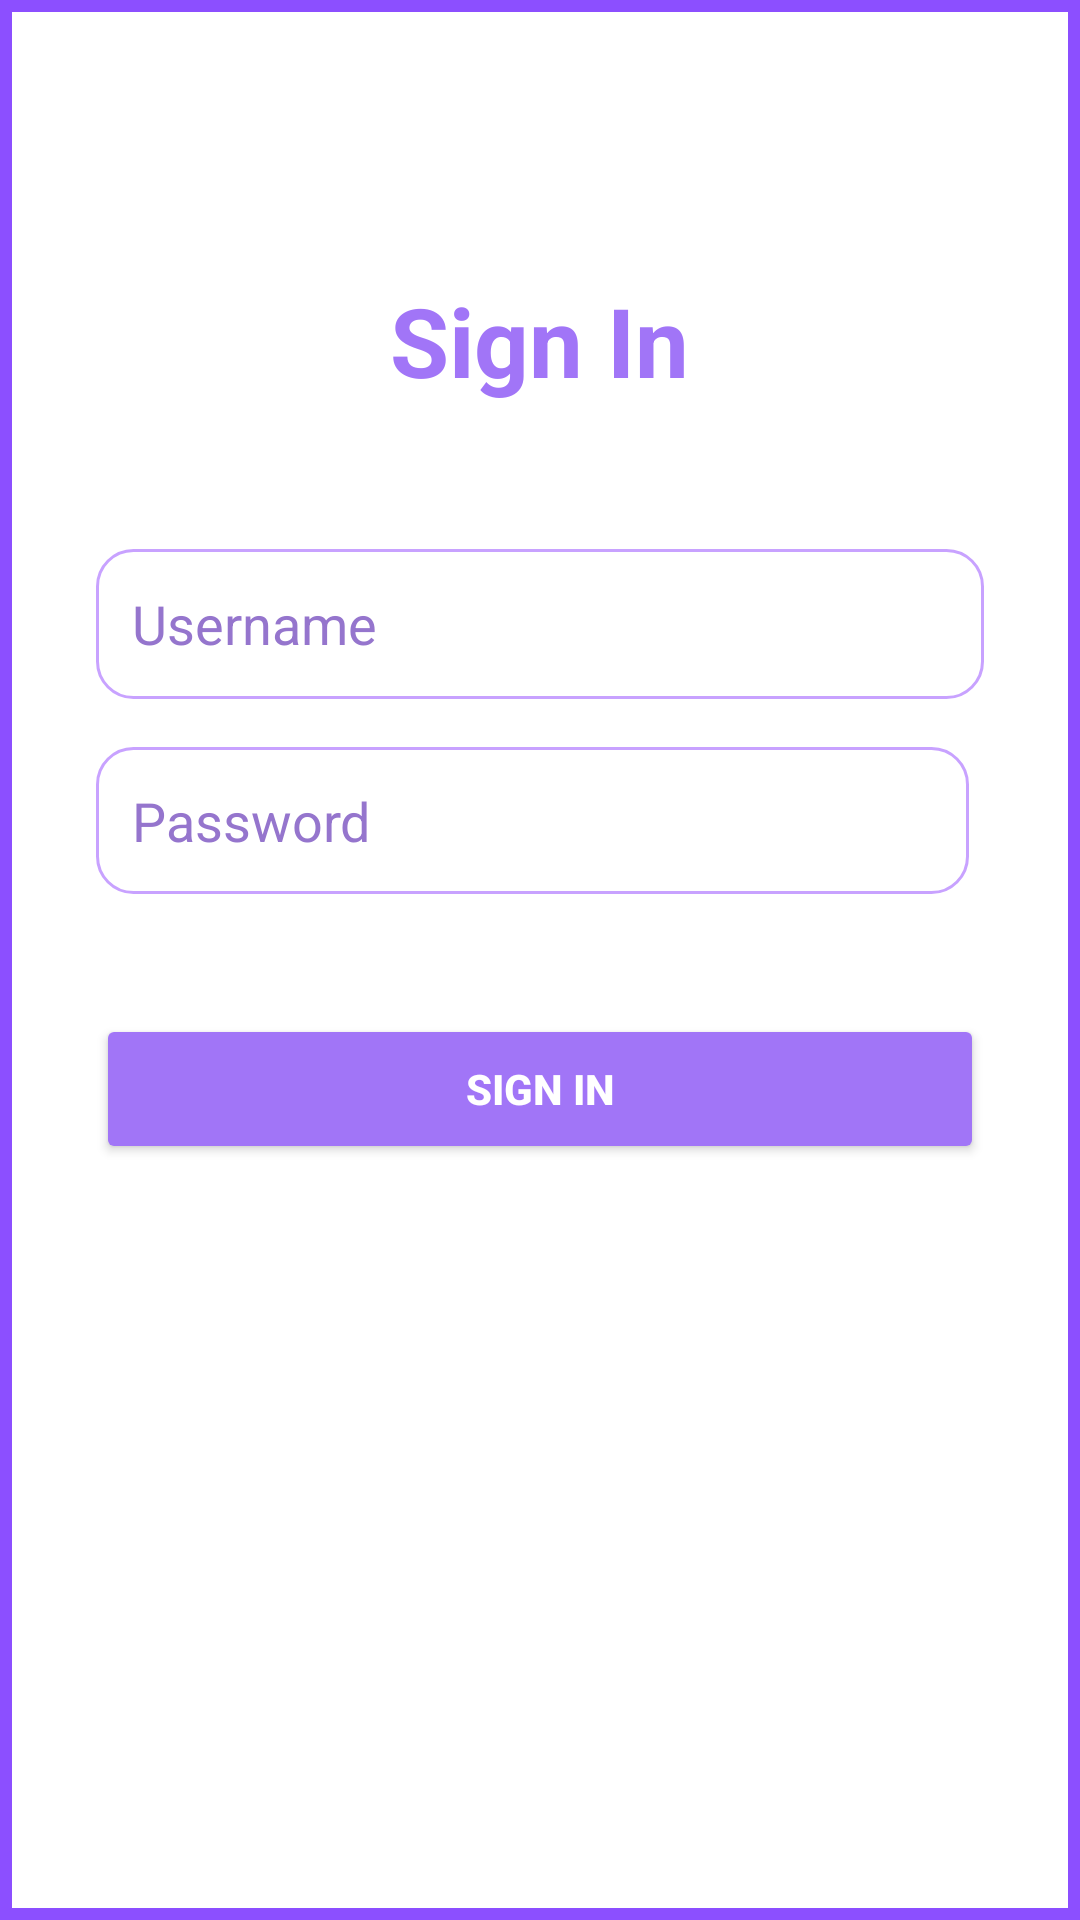

This screen was rendered from an Android layout file. Write that file and the resources it references.
<!-- AndroidManifest.xml: application theme Theme.MyApplication -->
<!-- res/layout/activity_second_main.xml -->
<?xml version="1.0" encoding="utf-8"?>
<RelativeLayout xmlns:android="http://schemas.android.com/apk/res/android"
    xmlns:app="http://schemas.android.com/apk/res-auto"
    xmlns:tools="http://schemas.android.com/tools"
    android:id="@+id/signInLayout"
    android:layout_width="match_parent"
    android:layout_height="match_parent"
    android:background="@drawable/stoke_line_background"
    tools:context=".SignInActivity"
    android:padding="32dp">

    
    <TextView
        android:id="@+id/signInTitle"
        android:layout_width="wrap_content"
        android:layout_height="wrap_content"
        android:text="Sign In"
        android:textSize="32sp"
        android:textColor="#A175F7"
        android:textStyle="bold"
        android:layout_centerHorizontal="true"
        android:layout_marginBottom="24dp"
        android:layout_alignParentTop="true"
        android:layout_marginTop="60dp" />

    
    <EditText
        android:id="@+id/usernameInput"
        android:layout_width="match_parent"
        android:layout_height="50dp"
        android:hint="Username"
        android:background="@drawable/input_background"
        android:paddingStart="12dp"
        android:paddingEnd="12dp"
        android:textColor="#4A148C"
        android:textColorHint="#9575CD"
        android:layout_below="@id/signInTitle"
        android:layout_marginTop="24dp" />

    
    <EditText
        android:id="@+id/passwordInput"
        android:layout_width="291dp"
        android:layout_height="49dp"
        android:layout_below="@id/usernameInput"
        android:layout_marginTop="16dp"
        android:background="@drawable/input_background"
        android:hint="Password"
        android:inputType="textPassword"
        android:paddingStart="12dp"
        android:paddingEnd="48dp"
        android:textColor="#4A148C"
        android:textColorHint="#9575CD" />

    

    

    <ImageView
        android:id="@+id/passwordToggle"
        android:layout_width="24dp"
        android:layout_height="24dp"
        android:layout_below="@+id/usernameInput"
        android:layout_alignBottom="@id/passwordInput"
        android:layout_marginStart="20dp"
        android:layout_marginTop="26dp"
        android:layout_marginBottom="15dp"
        android:layout_toEndOf="@+id/passwordInput"
        android:clickable="true"
        android:contentDescription="Toggle password visibility"
        android:focusable="true"
        android:src="@drawable/ic_visibility_off"
        app:tint="#A175F7" />

    <Button
        android:id="@+id/signInButton"
        android:layout_width="match_parent"
        android:layout_height="50dp"
        android:text="Sign In"
        android:textColor="#FFFFFF"
        android:textStyle="bold"
        android:backgroundTint="#A175F7"
        android:layout_below="@id/passwordInput"
        android:layout_marginTop="40dp" />
</RelativeLayout>
<!-- resources referenced by this layout -->
<resources>
  <!-- drawable ic_visibility_off (drawable) -->
  <vector xmlns:android="http://schemas.android.com/apk/res/android"
      android:width="24dp"
      android:height="24dp"
      android:viewportWidth="24"
      android:viewportHeight="24">
  
      <path
          android:fillColor="#00000000"
          android:strokeColor="#5B2B97"
          android:strokeWidth="2"
          android:strokeLineCap="round"
          android:strokeLineJoin="round"
          android:pathData="M15,18 l-0.722,-3.25" />
  
      <path
          android:fillColor="#00000000"
          android:strokeColor="#5B2B97"
          android:strokeWidth="2"
          android:strokeLineCap="round"
          android:strokeLineJoin="round"
          android:pathData="M2,8a10.645,10.645 0 0 0 20,0" />
  
      <path
          android:fillColor="#00000000"
          android:strokeColor="#5B2B97"
          android:strokeWidth="2"
          android:strokeLineCap="round"
          android:strokeLineJoin="round"
          android:pathData="M20,15l-1.726,-2.05" />
  
      <path
          android:fillColor="#00000000"
          android:strokeColor="#5B2B97"
          android:strokeWidth="2"
          android:strokeLineCap="round"
          android:strokeLineJoin="round"
          android:pathData="M4,15l1.726,-2.05" />
  
      <path
          android:fillColor="#00000000"
          android:strokeColor="#5B2B97"
          android:strokeWidth="2"
          android:strokeLineCap="round"
          android:strokeLineJoin="round"
          android:pathData="M9,18l0.722,-3.25" />
  
  </vector>
  <!-- drawable input_background (drawable) -->
  <shape xmlns:android="http://schemas.android.com/apk/res/android">
      <solid android:color="#FFFFFF" />
      <corners android:radius="12dp" />
      <stroke android:width="1dp" android:color="#C8A2FF" />
  </shape>
  <!-- drawable stoke_line_background (drawable) -->
  <shape xmlns:android="http://schemas.android.com/apk/res/android">
      <solid android:color="#FFFFFF" />
      <stroke
          android:width="4dp"
          android:color="#8C4FFF" />
  </shape>
  <style name="Theme.MyApplication" parent="Theme.AppCompat.Light.NoActionBar">
          
          <item name="colorPrimary">#6200EE</item>
          <item name="colorPrimaryDark">#3700B3</item>
          <item name="colorAccent">#03DAC5</item>
          <item name="android:windowBackground">#FFFFFF</item>
      </style>
</resources>
